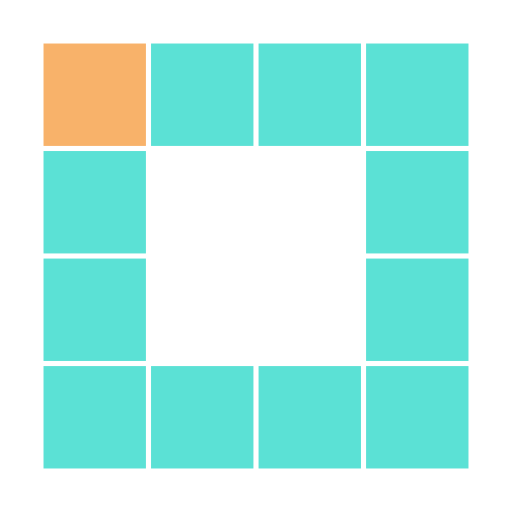
t = 0.00 s
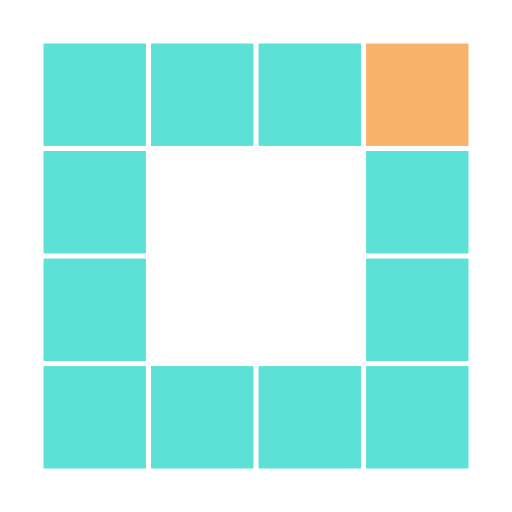
t = 0.68 s
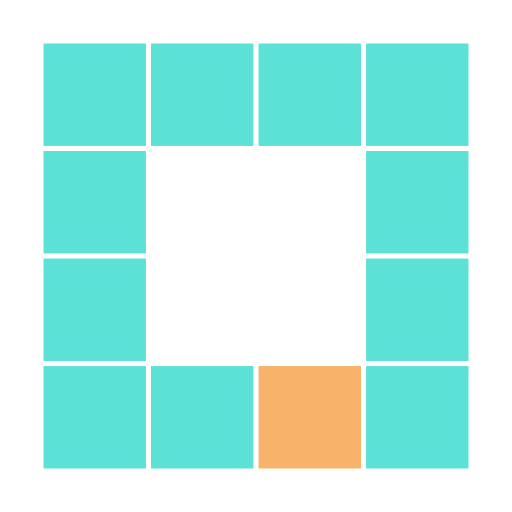
t = 1.36 s
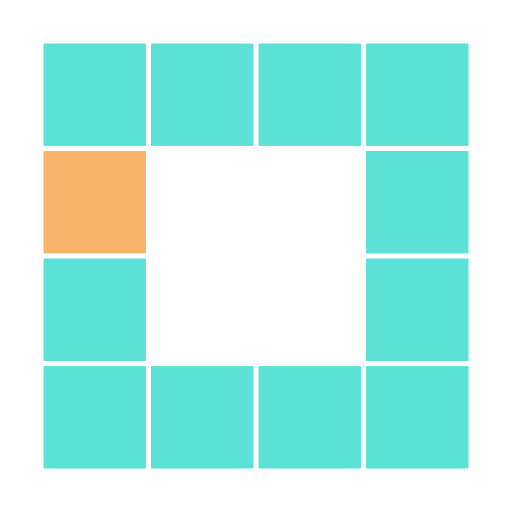
t = 2.04 s
t = 2.72 s: frame unchanged from t = 0.68 s, image omitted
t = 3.40 s: frame unchanged from t = 1.36 s, image omitted

The animated SVG that drew these frames (rendered in a browser with its animation timeline set to each time). Animation: 12 SMIL elements (animate=12); one cycle of 4.08 s, repeats indefinitely.

<?xml version="1.0" encoding="utf-8"?>
<svg xmlns="http://www.w3.org/2000/svg" xmlns:xlink="http://www.w3.org/1999/xlink" style="margin: auto; background: transparent; display: block; shape-rendering: auto;" width="200px" height="200px" viewBox="0 0 100 100" preserveAspectRatio="xMidYMid">
<rect x="8.5" y="8.5" width="20" height="20" fill="#5be1d5">
  <animate attributeName="fill" values="#f8b26a;#5be1d5;#5be1d5" keyTimes="0;0.08333333333333333;1" dur="2.127659574468085s" repeatCount="indefinite" begin="0s" calcMode="discrete"></animate>
</rect><rect x="29.5" y="8.5" width="20" height="20" fill="#5be1d5">
  <animate attributeName="fill" values="#f8b26a;#5be1d5;#5be1d5" keyTimes="0;0.08333333333333333;1" dur="2.127659574468085s" repeatCount="indefinite" begin="0.17730496453900707s" calcMode="discrete"></animate>
</rect><rect x="50.5" y="8.5" width="20" height="20" fill="#5be1d5">
  <animate attributeName="fill" values="#f8b26a;#5be1d5;#5be1d5" keyTimes="0;0.08333333333333333;1" dur="2.127659574468085s" repeatCount="indefinite" begin="0.35460992907801414s" calcMode="discrete"></animate>
</rect><rect x="71.5" y="8.5" width="20" height="20" fill="#5be1d5">
  <animate attributeName="fill" values="#f8b26a;#5be1d5;#5be1d5" keyTimes="0;0.08333333333333333;1" dur="2.127659574468085s" repeatCount="indefinite" begin="0.5319148936170213s" calcMode="discrete"></animate>
</rect><rect x="8.5" y="29.5" width="20" height="20" fill="#5be1d5">
  <animate attributeName="fill" values="#f8b26a;#5be1d5;#5be1d5" keyTimes="0;0.08333333333333333;1" dur="2.127659574468085s" repeatCount="indefinite" begin="1.9503546099290778s" calcMode="discrete"></animate>
</rect><rect x="71.5" y="29.5" width="20" height="20" fill="#5be1d5">
  <animate attributeName="fill" values="#f8b26a;#5be1d5;#5be1d5" keyTimes="0;0.08333333333333333;1" dur="2.127659574468085s" repeatCount="indefinite" begin="0.7092198581560283s" calcMode="discrete"></animate>
</rect><rect x="8.5" y="50.5" width="20" height="20" fill="#5be1d5">
  <animate attributeName="fill" values="#f8b26a;#5be1d5;#5be1d5" keyTimes="0;0.08333333333333333;1" dur="2.127659574468085s" repeatCount="indefinite" begin="1.7730496453900708s" calcMode="discrete"></animate>
</rect><rect x="71.5" y="50.5" width="20" height="20" fill="#5be1d5">
  <animate attributeName="fill" values="#f8b26a;#5be1d5;#5be1d5" keyTimes="0;0.08333333333333333;1" dur="2.127659574468085s" repeatCount="indefinite" begin="0.8865248226950354s" calcMode="discrete"></animate>
</rect><rect x="8.5" y="71.5" width="20" height="20" fill="#5be1d5">
  <animate attributeName="fill" values="#f8b26a;#5be1d5;#5be1d5" keyTimes="0;0.08333333333333333;1" dur="2.127659574468085s" repeatCount="indefinite" begin="1.5957446808510636s" calcMode="discrete"></animate>
</rect><rect x="29.5" y="71.5" width="20" height="20" fill="#5be1d5">
  <animate attributeName="fill" values="#f8b26a;#5be1d5;#5be1d5" keyTimes="0;0.08333333333333333;1" dur="2.127659574468085s" repeatCount="indefinite" begin="1.4184397163120566s" calcMode="discrete"></animate>
</rect><rect x="50.5" y="71.5" width="20" height="20" fill="#5be1d5">
  <animate attributeName="fill" values="#f8b26a;#5be1d5;#5be1d5" keyTimes="0;0.08333333333333333;1" dur="2.127659574468085s" repeatCount="indefinite" begin="1.2411347517730495s" calcMode="discrete"></animate>
</rect><rect x="71.5" y="71.5" width="20" height="20" fill="#5be1d5">
  <animate attributeName="fill" values="#f8b26a;#5be1d5;#5be1d5" keyTimes="0;0.08333333333333333;1" dur="2.127659574468085s" repeatCount="indefinite" begin="1.0638297872340425s" calcMode="discrete"></animate>
</rect>
<!-- [ldio] generated by https://loading.io/ --></svg>
